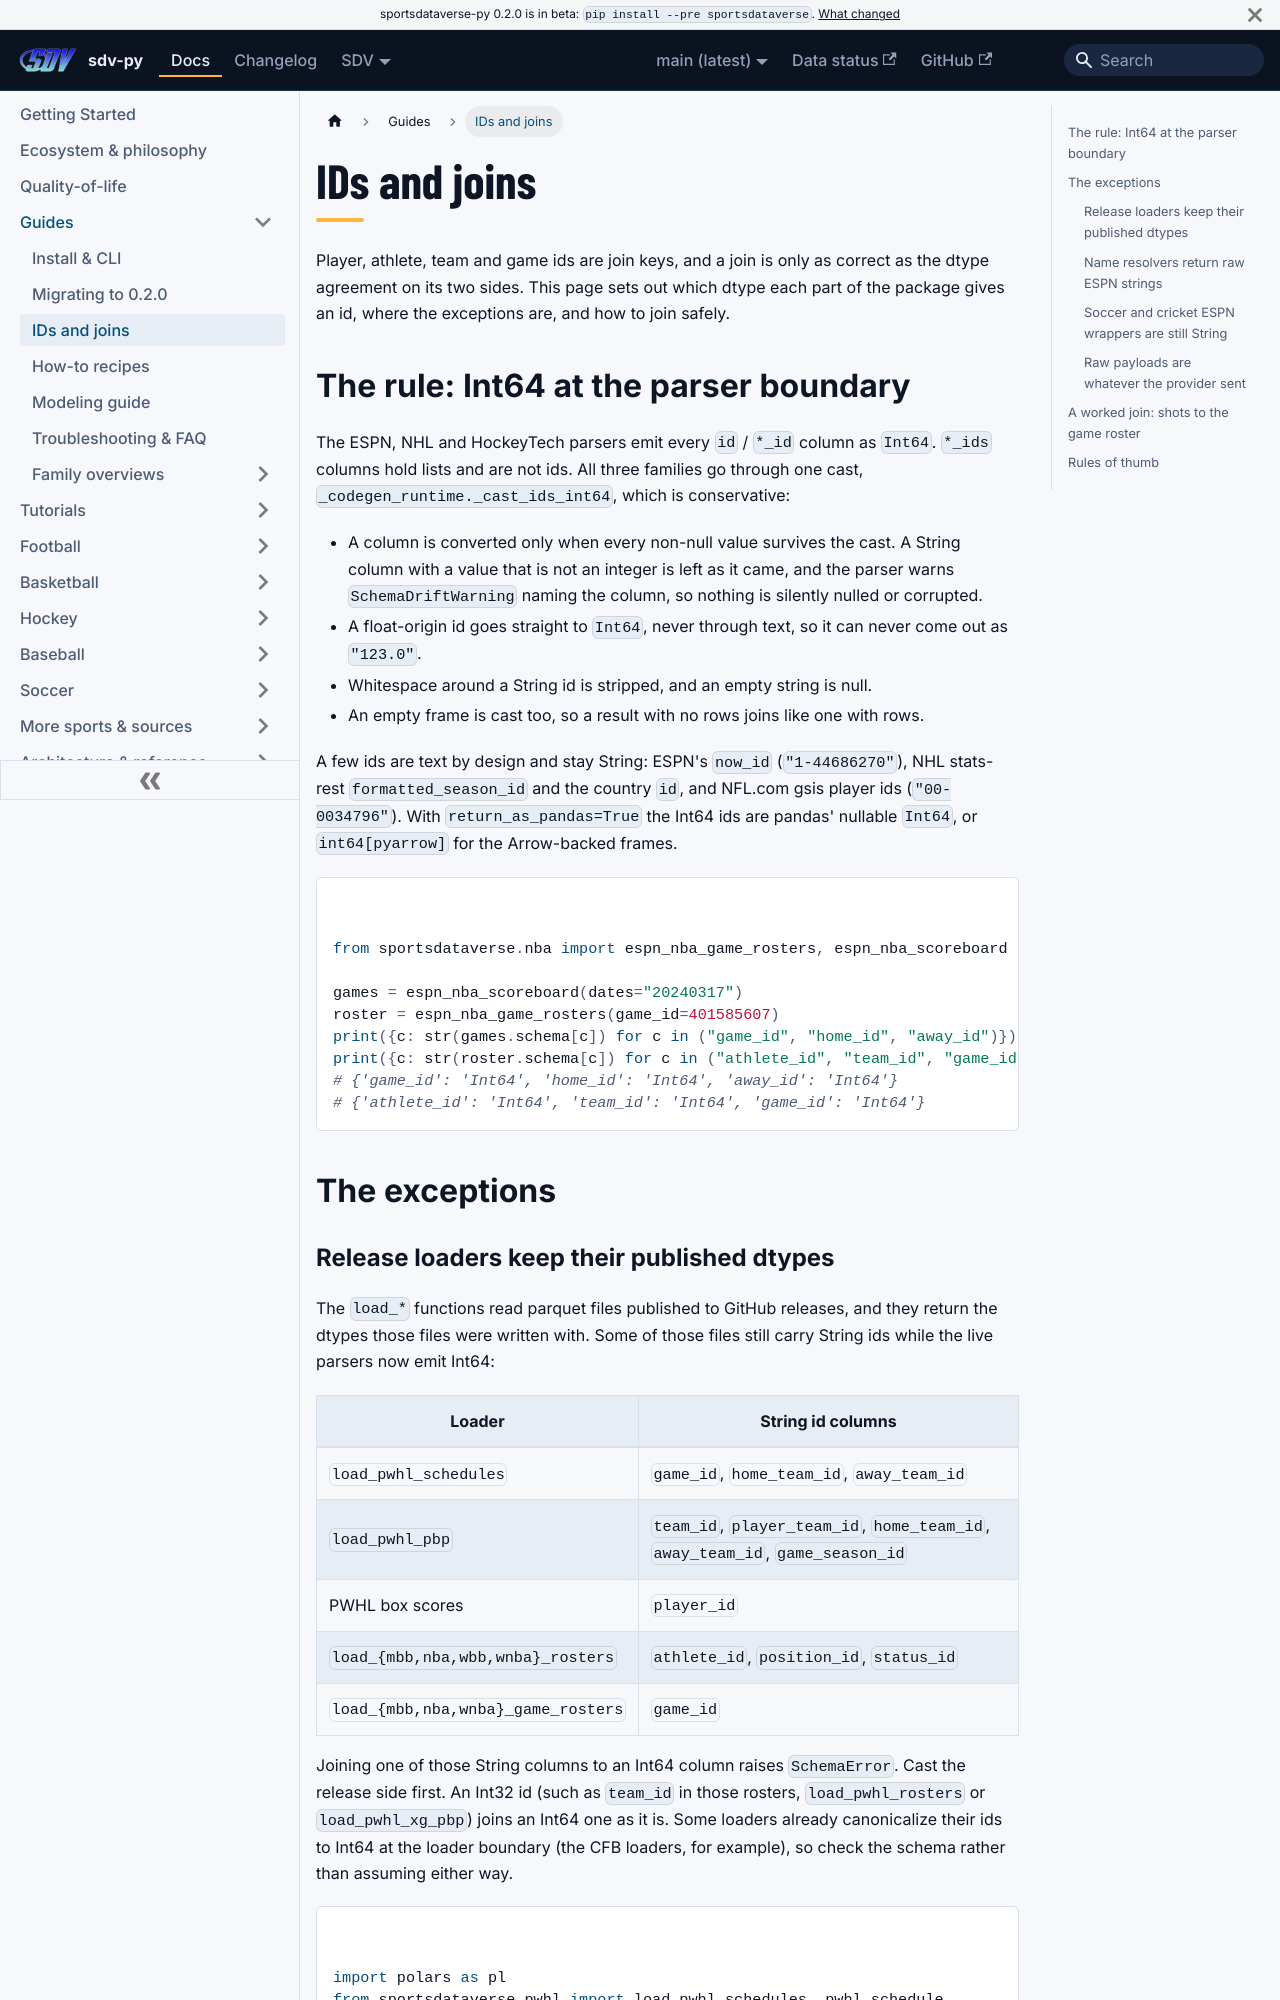

repository: sportsdataverse/sportsdataverse-py · page: docs/guides/ids-and-joins/index.html · generator: docusaurus

---
title: IDs and joins
sidebar_label: IDs and joins
sidebar_position: 3
description: "How player, team and game ids are typed in sportsdataverse-py and how to join frames from different sources safely."
---

# IDs and joins

Player, athlete, team and game ids are join keys, and a join is only as correct as
the dtype agreement on its two sides. This page sets out which dtype each part of
the package gives an id, where the exceptions are, and how to join safely.

## The rule: Int64 at the parser boundary

The ESPN, NHL and HockeyTech parsers emit every `id` / `*_id` column as `Int64`.
`*_ids` columns hold lists and are not ids. All three families go through one cast,
`_codegen_runtime._cast_ids_int64`, which is conservative:

- A column is converted only when every non-null value survives the cast. A String
  column with a value that is not an integer is left as it came, and the parser
  warns `SchemaDriftWarning` naming the column, so nothing is silently nulled or
  corrupted.
- A float-origin id goes straight to `Int64`, never through text, so it can never
  come out as `"123.0"`.
- Whitespace around a String id is stripped, and an empty string is null.
- An empty frame is cast too, so a result with no rows joins like one with rows.

A few ids are text by design and stay String: ESPN's `now_id` (`"1-44686270"`), NHL
stats-rest `formatted_season_id` and the country `id`, and NFL.com gsis player ids
(`"00-0034796"`). With `return_as_pandas=True` the Int64 ids are pandas' nullable
`Int64`, or `int64[pyarrow]` for the Arrow-backed frames.

```python
from sportsdataverse.nba import espn_nba_game_rosters, espn_nba_scoreboard

games = espn_nba_scoreboard(dates="20240317")
roster = espn_nba_game_rosters(game_id=401585607)
print({c: str(games.schema[c]) for c in ("game_id", "home_id", "away_id")})
print({c: str(roster.schema[c]) for c in ("athlete_id", "team_id", "game_id")})
# {'game_id': 'Int64', 'home_id': 'Int64', 'away_id': 'Int64'}
# {'athlete_id': 'Int64', 'team_id': 'Int64', 'game_id': 'Int64'}
```

## The exceptions
